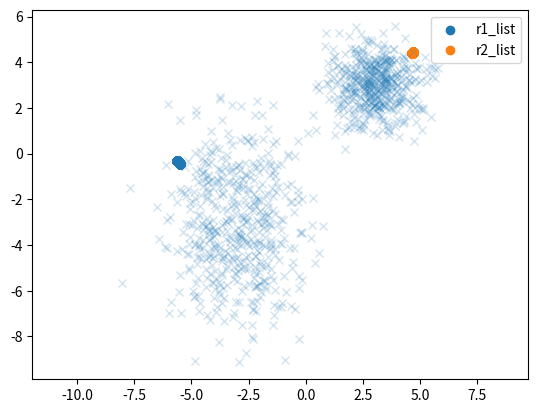

Generate this figure with matplotlib:
import numpy as np
from matplotlib import pyplot as plt
import random
alpha = 10E-5
def ex1():
    r1_List = []
    r2_List = []
    mean = [3, 3]
    cov = [[1, 0], [0, 1]]
    a = np.random.multivariate_normal(mean, cov, 500).T
    mean = [-3, -3]
    cov = [[2, 0], [0, 5]]
    b = np.random.multivariate_normal(mean, cov, 500).T
    c = np.concatenate((a, b), axis=1)
    c = c.T
    np.random.shuffle(c)
    c = c.T
    x = c[0]
    y = c[1]
    plt.plot(x, y, 'x',alpha=0.2)
    r1 = random.choice(c.T)
    r2 = random.choice(c.T)
    iterations = 20
    for i in range(iterations):
        for point in c.T:
            r1Close: float = np.sqrt((r1[0] - point[0]) ** 2 + (r1[1] - point[1]) ** 2)
            r2Close: float = np.sqrt((r2[0] - point[0]) ** 2 + (r2[1] - point[1]) ** 2)
            if r1Close < r2Close:
                r1 = (1 - alpha) * r1 + alpha * point
            else:
                r2 = (1 - alpha) * r2 + alpha * point
            if i == 0:
                r1_List.append((r1[0], r1[1]))
                r2_List.append((r2[0], r2[1]))
    r1_List_NPArray_T = np.asarray(r1_List).T
    r2_List_NPArray_T = np.asarray(r2_List).T

    plt.scatter(r1_List_NPArray_T[0], r1_List_NPArray_T[1], label = "r1_list")
    plt.scatter(r2_List_NPArray_T[0], r2_List_NPArray_T[1],label = "r2_list")
    plt.legend()
    plt.axis('equal')
    plt.show()


if __name__ == '__main__':
    ex1()